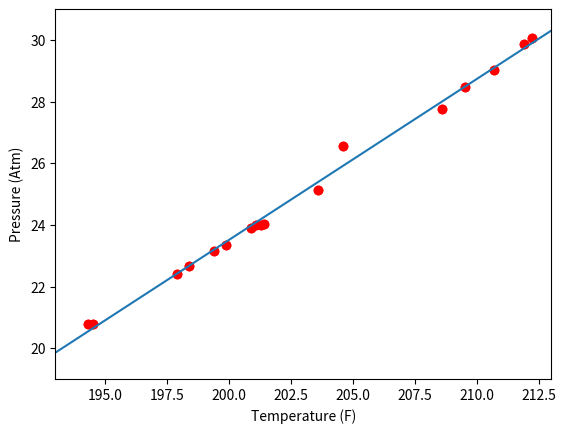

Generate this figure with matplotlib:
from __future__ import division, print_function, unicode_literals
import numpy as np
import matplotlib.pyplot as plt
# Temp (F degree)
X = np.array([[194.5, 194.3, 197.9, 198.4, 199.4, 199.9, 200.9, 201.1, 201.4, 201.3, 203.6, 204.6, 209.5, 208.6, 210.7, 211.9, 212.2]]).T
# Press (Atm)
y = np.array([[20.79,20.79,22.4,22.67,23.15,23.35,23.89,23.99,24.02,24.01,25.14,26.57,28.49,27.76,29.04,29.88,30.06]]).T

# Visualize data
#vẽ biểu đồ đường
plt.plot(X, y, 'ro') #r là màu đỏ (red) và o là hình tròn biểu thị cho các điểm dữ liệu
#thiết lập giới hạn trục của biểu đồ
plt.axis([193, 213, 19, 31]) #[193, 213] là giới hạn trục x và [19, 31] là giới hạn trục y
plt.xlabel('Temperature (F)')
plt.ylabel('Pressure (Atm)')
plt.show()

#Building Xbar
one = np.ones((X.shape[0], 1)) #tao ma trận cột các ptu = 1 độ dài
Xbar = np.concatenate((one, X), axis = 1) #thêm cột các ptu = 1 vào trước ma trận X

# Calculating weights of the fitting line
A = np.dot(Xbar.T, Xbar) # Xbar bình phương
b = np.dot(Xbar.T, y) # nhân Xbar với y
w = np.dot(np.linalg.pinv(A), b) # nhân b với ma trận nghịch đảo cua A
print('w = ', w)
# Preparing the fitting line
w_0 = w[0][0]
w_1 = w[1][0]
x0 = np.linspace(193, 213, 2) # tạo mang 2 ptu 193 và 213
y0 = w_0 + w_1*x0
# Drawing the fitting line
plt.plot(X.T, y.T, 'ro') # data
plt.plot(x0, y0) # the fitting line
plt.axis([193, 213, 19, 31])
plt.xlabel('Temperature (F)')
plt.ylabel('Pressure (Atm)')
plt.show()
